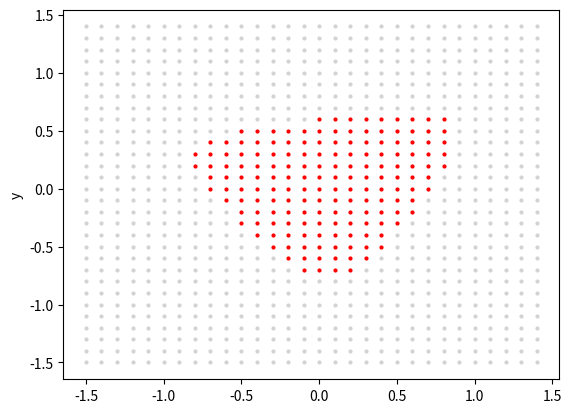

Recreate this plot in Python.
import numpy
import scipy.special
import random
import matplotlib.pyplot as plt
import math

#https://stackoverflow.com/questions/32105954/how-can-i-write-a-binary-array-as-an-image-in-python

class neuralNetwork:

    def __init__(self, inputNodes, hiddenNodes, outputNodes, learningRate, bias):
        self.inputNodes = inputNodes + 1
        self.hiddenNodes = hiddenNodes
        self.outputNodes = outputNodes
        self.learningRate = learningRate
        self.bias = bias

        #matrix with dimensions hiddenNodes*inputNodes, generating random values between -0.5 and 0.5
        #self.weightsHidden = (numpy.random.rand(self.hiddenNodes, self.inputNodes)-0.5)
        #self.weightsOutput = (numpy.random.rand(self.hiddenNodes, self.outputNodes)-0.5)

        #matrix with dimension hiddenNodes*inputNodes, generating random values between -0.1 and 0.1
        self.weightsHidden = (numpy.random.randint(15, size=(self.hiddenNodes,self.inputNodes))/100 - 0.05)
        self.weightsOutput = (numpy.random.randint(15, size=(self.hiddenNodes,self.outputNodes))/100 - 0.05)


        self.activation_function = lambda x: scipy.special.expit(x)
        pass

    def train(self, input_list, target_list):

        input_list.append(self.bias)
        #ALWAYS MATRICIES
        inputs = numpy.array(input_list, ndmin=2).T
        targets =  numpy.array(target_list, ndmin=2).T

        #sum of all weights and inputs, before sigmoid
        hidden_inputs = numpy.dot(self.weightsHidden,inputs)
        #sum of all weights and input, after sigmoid
        hidden_outputs = self.activation_function(hidden_inputs)

        #output value before sigmoid
        final_inputs = numpy.dot(self.weightsOutput.T,hidden_outputs)
        #output value after sigmoid
        final_outputs = self.activation_function(final_inputs)

        output_errors = targets - final_outputs
        hidden_errors = numpy.dot(self.weightsOutput, output_errors)

        #print(inputs)
        #print(targets)
        #print(hidden_inputs)
        #print(hidden_outputs)
        #print(final_inputs)
        #print(final_outputs)

        #backpropagation
        self.weightsOutput += self.learningRate * numpy.dot((output_errors*final_outputs*(1.0 - final_outputs)), hidden_outputs.T).T
        self.weightsHidden += self.learningRate * numpy.dot(hidden_errors*hidden_outputs*(1.0 - hidden_outputs),inputs.T)
        #self.weightsHidden += self.learningRate * numpy.dot((output_errors*final_outputs*(1.0 - final_outputs))*(hidden_outputs*(1.0 - hidden_outputs)), inputs.T)

    def query(self, inputs_list):
        inputs_list.append(self.bias)

        inputs = numpy.array(inputs_list, ndmin=2).T
        hidden_inputs = numpy.dot(self.weightsHidden, inputs)
        hidden_outputs = self.activation_function(hidden_inputs)
        final_inputs = numpy.dot(self.weightsOutput.T,hidden_outputs)
        final_outputs = self.activation_function(final_inputs)
        return final_outputs

if __name__ == "__main__":
    n = neuralNetwork(2,4,1,0.5,1)

    max = 15


    #training
    print("training Net ... \n")
    for i in range(10000):

        #random value between -1.5 and 1.5
        valX = random.randint(-max,max)/10
        valY = random.randint(-max,max)/10

        #Pythagoras
        valZ = (valX*valX)+(valY*valY)
        result = math.sqrt(valZ)

        if result < 1:
            n.train([valX,valY],[0.8])
        elif result >= 1:
            n.train([valX,valY],[0.1])


    #Visualization
    for x in range(-max,max):
        for y in range(-max,max):

            result = n.query([x/10, y/10])
            print("X ",x/10," Y ",y/10,result)
            if (result >= 0.71 and result <= 0.89):
                plt.plot([x/10], [y/10], marker='o', markersize=2, color="red")
            else:
                plt.plot([x/10], [y/10], marker='o', markersize=2, color="lightgrey")

    plt.ylabel('y')
    plt.show()
